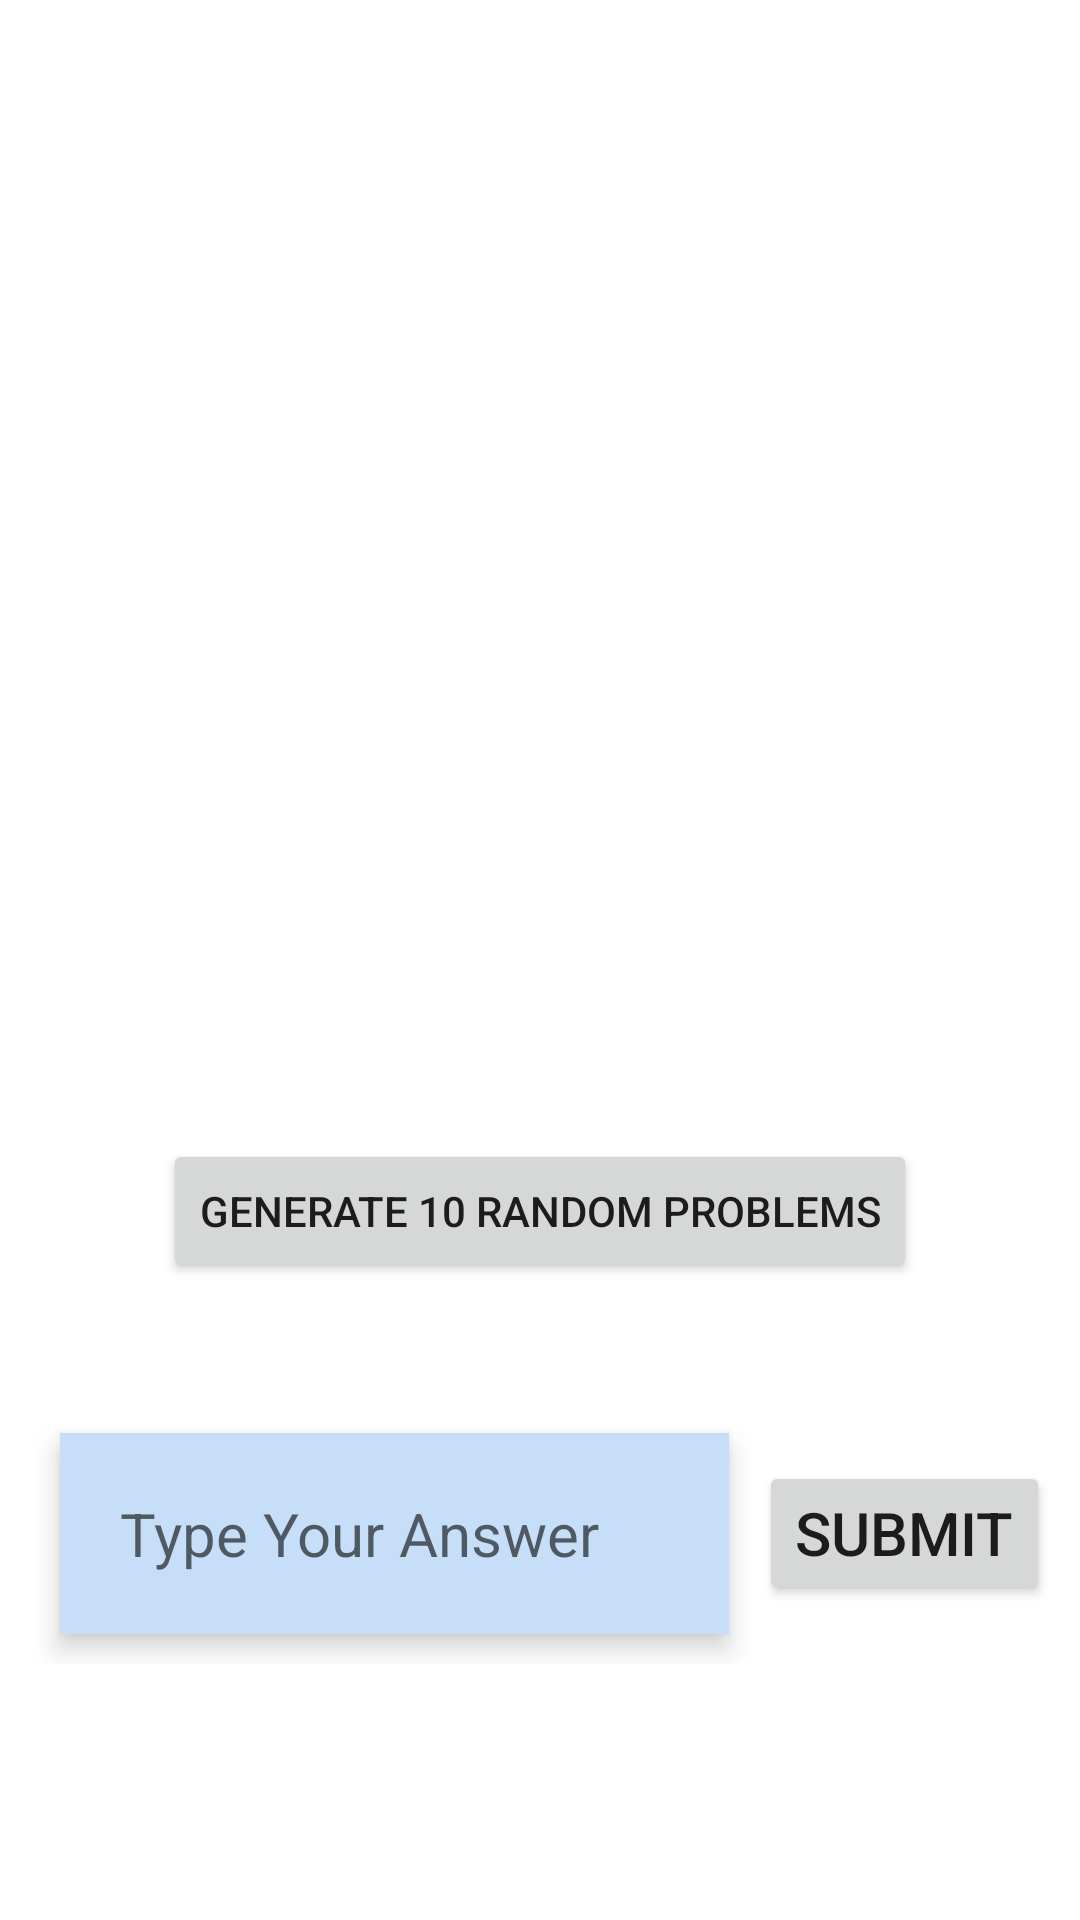

The Android layout XML behind this screen, and the referenced resources:
<!-- AndroidManifest.xml: application theme Theme.FlashCard -->
<!-- res/layout/activity_card_game.xml -->
<?xml version="1.0" encoding="utf-8"?>
<androidx.constraintlayout.widget.ConstraintLayout xmlns:android="http://schemas.android.com/apk/res/android"
    xmlns:app="http://schemas.android.com/apk/res-auto"
    xmlns:tools="http://schemas.android.com/tools"
    android:layout_width="match_parent"
    android:layout_height="match_parent"
    tools:context=".CardGame">

    <RelativeLayout
        android:layout_width="match_parent"
        android:layout_height="wrap_content"
        app:layout_constraintLeft_toLeftOf="parent"
        app:layout_constraintRight_toRightOf="parent"
        app:layout_constraintTop_toTopOf="parent">

        <TextView
            android:id="@+id/num1"
            android:layout_width="match_parent"
            android:layout_height="wrap_content"
            android:layout_marginStart="20dp"
            android:layout_marginTop="20dp"
            android:layout_marginEnd="20dp"
            android:layout_marginBottom="20dp"
            android:gravity="center"
            android:padding="10dp"
            android:text=""
            android:textSize="100sp" />

        <LinearLayout
            android:id="@+id/Second"
            android:layout_width="match_parent"
            android:layout_height="wrap_content"
            android:layout_below="@id/num1"
            android:orientation="horizontal"
            android:padding="10dp">

            <TextView
                android:id="@+id/sign"
                android:layout_width="wrap_content"
                android:layout_height="wrap_content"
                android:layout_gravity="center"
                android:layout_marginStart="15dp"
                android:gravity="center"
                android:padding="15dp"
                android:text=""
                android:textSize="80sp" />

            <TextView
                android:id="@+id/num2"
                android:layout_width="match_parent"
                android:layout_height="wrap_content"
                android:layout_gravity="center"
                android:layout_marginEnd="80dp"
                android:gravity="center"
                android:text=""
                android:textSize="100sp" />
        </LinearLayout>

        <Button
            android:id="@+id/generator"
            android:layout_width="wrap_content"
            android:layout_height="wrap_content"
            android:layout_below="@+id/Second"
            android:layout_centerHorizontal="true"
            android:layout_marginStart="20dp"
            android:layout_marginTop="30dp"
            android:layout_marginEnd="20dp"
            android:layout_marginBottom="30dp"
            android:text="@string/generate_10_random_problems"
            tools:ignore="TextContrastCheck" />

        <LinearLayout
            android:layout_width="match_parent"
            android:layout_height="wrap_content"
            android:layout_below="@+id/generator"
            android:layout_margin="10dp"
            android:orientation="horizontal">

            <EditText
                android:id="@+id/input"
                android:layout_width="0dp"
                android:layout_height="wrap_content"
                android:layout_gravity="center"
                android:layout_margin="10dp"
                android:layout_weight="1"
                android:background="#C6DEF7"
                android:elevation="5dp"
                android:ems="10"
                android:hint="@string/type_your_answer"
                android:importantForAutofill="no"
                android:inputType="numberSigned"
                android:padding="20dp"
                android:textSize="20sp"
                tools:ignore="TextContrastCheck" />

            <Button
                android:id="@+id/submit_result"
                android:layout_width="wrap_content"
                android:layout_height="wrap_content"
                android:layout_gravity="center"
                android:gravity="center"
                android:text="@string/submit"
                android:textSize="20sp" />
        </LinearLayout>

    </RelativeLayout>

</androidx.constraintlayout.widget.ConstraintLayout>
<!-- resources referenced by this layout -->
<resources>
  <string name="generate_10_random_problems">Generate 10 Random Problems</string>
  <string name="submit">Submit</string>
  <string name="type_your_answer">Type Your Answer</string>
  <style name="Theme.FlashCard" parent="Theme.MaterialComponents.DayNight.DarkActionBar">
          
          <item name="colorPrimary">#3C78C9</item>
          <item name="colorPrimaryVariant">#2F74B6</item>
          <item name="colorOnPrimary">@color/white</item>
          
          <item name="colorSecondary">@color/teal_200</item>
          <item name="colorSecondaryVariant">@color/teal_700</item>
          <item name="colorOnSecondary">@color/black</item>
          
          <item name="android:statusBarColor">?attr/colorPrimaryVariant</item>
          
      </style>
  <!-- not gathered from this repository: default colours our renderer supplied (Android Studio template values) -->
  <color name="teal_200">#FF03DAC5</color>
  <color name="teal_700">#FF018786</color>
  <color name="black">#FF000000</color>
  <color name="white">#FFFFFFFF</color>
</resources>
